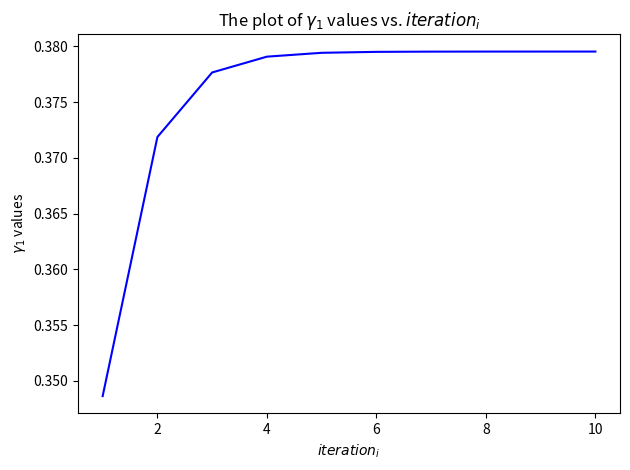
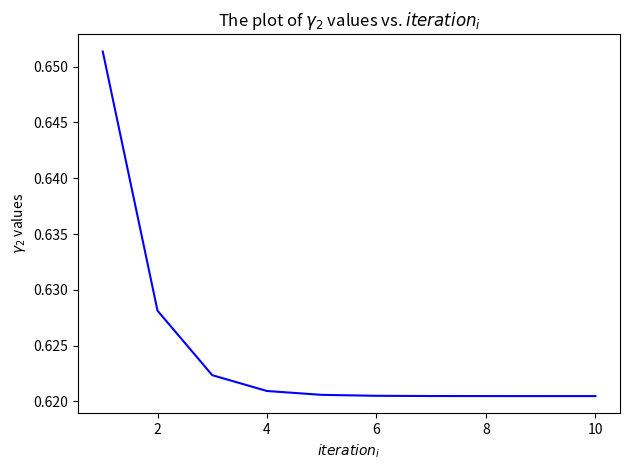
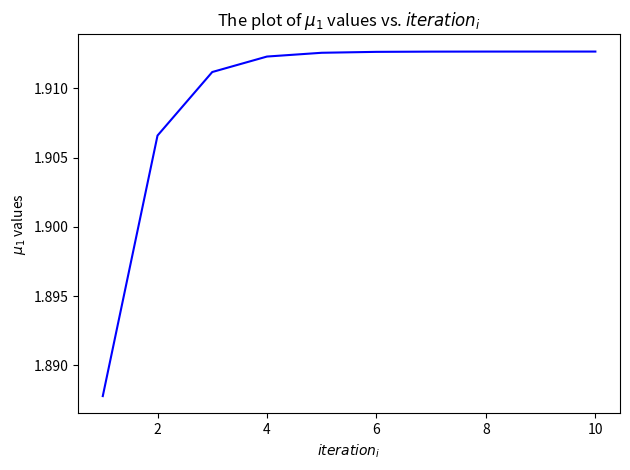
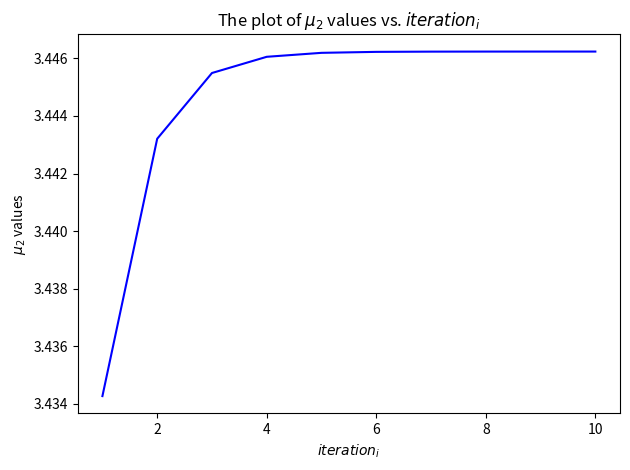

The matplotlib source for these figures, in order:
import matplotlib.pyplot as plt
import numpy as np

from numpy import abs


def get_gaussian_value(x_h, mu_value, sigma_value):
    """
       Gets Gaussian values.
    :param x_h: unlabeled data
    :param mu_value: mean value
    :param sigma_value: sigma value
    :return:
    """
    sigma_value2 = sigma_value ** 2
    value = np.exp(-(x_h-mu_value)**2 / (2*sigma_value2)) / np.sqrt(2 * np.pi * sigma_value2)
    return value


def get_gamma(x_h, pi_vector, mu_vector, sigma_vector, mode, verbose=False, to_return=False):
    """
       For the parts (f).
    :param x_h: unlabeled data
    :param pi_vector: pi(probability) vector
    :param mu_vector: mean vector
    :param sigma_vector: sigma vector
    :param mode: 'gamma1' or 'gamma2'
    :param verbose: whether to show the result
    :param to_return: whether to return the result
    :return: gamma_value
    """
    gaussian_value1 = get_gaussian_value(x_h, mu_vector[0], sigma_vector[0])
    gaussian_value2 = get_gaussian_value(x_h, mu_vector[1], sigma_vector[1])
    gaussian_sum = pi_vector[0] * gaussian_value1 + pi_vector[1] * gaussian_value2
    if mode == 'gamma1':
        gamma_value = pi_vector[0] * gaussian_value1 / gaussian_sum
    elif mode == 'gamma2':
        gamma_value = pi_vector[1] * gaussian_value2 / gaussian_sum
    if verbose:
        print("The " + mode + " value is {:.4f}".format(gamma_value))
    if to_return:
        return gamma_value


def get_mu(gamma_value, x_h, mode, verbose=False, to_return=False):
    """
       For the parts (f).
    :param gamma_value: gamma value
    :param x_h: unlabeled data
    :param mode: 'mu1' or 'mu2'
    :param verbose: whether to show the result
    :param to_return: whether to return the result
    :return: mu_value
    """
    if mode == 'mu1':
        mu_value = (2 * gamma_value * x_h + 1 + 2) / (2 * gamma_value + 2)
    elif mode == 'mu2':
        mu_value = (2 * gamma_value * x_h + 4) / (2 * gamma_value + 1)
    if verbose:
        print("The " + mode + " value is {:.4f}".format(mu_value))
    if to_return:
        return mu_value


def do_part_f():
    """
       Implements the part(f).
    """
    ul_data = 3.0
    pi_vector = [0.5, 0.5]
    mu_vector, sigma_vector = [1.5, 4.0], [1, 1]
    iterm_num = 1
    threshold_value = 0.000001
    gamma1_list, gamma2_list = [], []
    mu1_list, mu2_list = [], []
    while True:
        gamma1 = get_gamma(x_h=ul_data, pi_vector=pi_vector, mu_vector=mu_vector,
                           sigma_vector=sigma_vector, mode='gamma1', to_return=True)
        gamma1_list.append(gamma1)
        gamma2 = get_gamma(x_h=ul_data, pi_vector=pi_vector, mu_vector=mu_vector,
                           sigma_vector=sigma_vector, mode='gamma2', to_return=True)
        gamma2_list.append(gamma2)
        mu1 = get_mu(gamma_value=gamma1, x_h=ul_data, mode='mu1', to_return=True)
        mu1_list.append(mu1)
        mu2 = get_mu(gamma_value=gamma2, x_h=ul_data, mode='mu2', to_return=True)
        mu2_list.append(mu2)
        if iterm_num == 1:
            last_gamma1, last_gamma2 = gamma1, gamma2
            last_mu1, last_mu2 = mu1, mu2
            mu_vector = [mu1, mu2]
            iterm_num += 1
            continue
        else:
            if abs(gamma1 - last_gamma1) <= threshold_value:
                if abs(gamma2 - last_gamma2) <= threshold_value:
                    if abs(mu1 - last_mu1) <= threshold_value:
                        if abs(mu2 - last_mu2) <= threshold_value:
                            break
        last_gamma1, last_gamma2 = gamma1, gamma2
        last_mu1, last_mu2 = mu1, mu2
        mu_vector = [mu1, mu2]
        iterm_num += 1

    print("The final gamma1 value is {:.4f}".format(gamma1_list[iterm_num - 1]))
    print("The final gamma2 value is {:.4f}".format(gamma2_list[iterm_num - 1]))
    print("The final mu1 value is {:.4f}".format(mu1_list[iterm_num - 1]))
    print("The final mu2 value is {:.4f}".format(mu2_list[iterm_num - 1]))

    iterm_seq = np.arange(1, iterm_num + 1, 1)
    plt.figure(0)
    plt.plot(iterm_seq, np.array(gamma1_list), 'b')
    plt.title(r'The plot of $\gamma_1$ values vs. $iteration_i$')
    plt.ylabel(r'$\gamma_1$ values')
    plt.xlabel(r'$iteration_i$')
    plt.tight_layout()
    plt.savefig("gamma1" + "_results.png")
    plt.show()

    plt.figure(1)
    plt.plot(iterm_seq, np.array(gamma2_list), 'b')
    plt.title(r'The plot of $\gamma_2$ values vs. $iteration_i$')
    plt.ylabel(r'$\gamma_2$ values')
    plt.xlabel(r'$iteration_i$')
    plt.tight_layout()
    plt.savefig("gamma2" + "_results.png")
    plt.show()

    plt.figure(2)
    plt.plot(iterm_seq, np.array(mu1_list), 'b')
    plt.title(r'The plot of $\mu_1$ values vs. $iteration_i$')
    plt.ylabel(r'$\mu_1$ values')
    plt.xlabel(r'$iteration_i$')
    plt.tight_layout()
    plt.savefig("mu1" + "_results.png")
    plt.show()

    plt.figure(3)
    plt.plot(iterm_seq, np.array(mu2_list), 'b')
    plt.title(r'The plot of $\mu_2$ values vs. $iteration_i$')
    plt.ylabel(r'$\mu_2$ values')
    plt.xlabel(r'$iteration_i$')
    plt.tight_layout()
    plt.savefig("mu2" + "_results.png")
    plt.show()


def main():
    """
       The main function.
    """
    ul_data = 3.0
    pi_vector = [0.5, 0.5]
    mu_vector, sigma_vector = [1.5, 4.0], [1, 1]
    # Part (e):
    # Part (e).i:
    gamma1 = get_gamma(x_h=ul_data, pi_vector=pi_vector, mu_vector=mu_vector,
                       sigma_vector=sigma_vector, mode='gamma1', verbose=True,
                       to_return=True)
    gamma2 = get_gamma(x_h=ul_data, pi_vector=pi_vector, mu_vector=mu_vector,
                       sigma_vector=sigma_vector, mode='gamma2', verbose=True,
                       to_return=True)
    # Part (e).ii:
    get_mu(gamma_value=gamma1, x_h=ul_data, mode='mu1', verbose=True)
    get_mu(gamma_value=gamma2, x_h=ul_data, mode='mu2', verbose=True)

    # Part (f):
    do_part_f()

    return


if __name__ == '__main__':
    main()